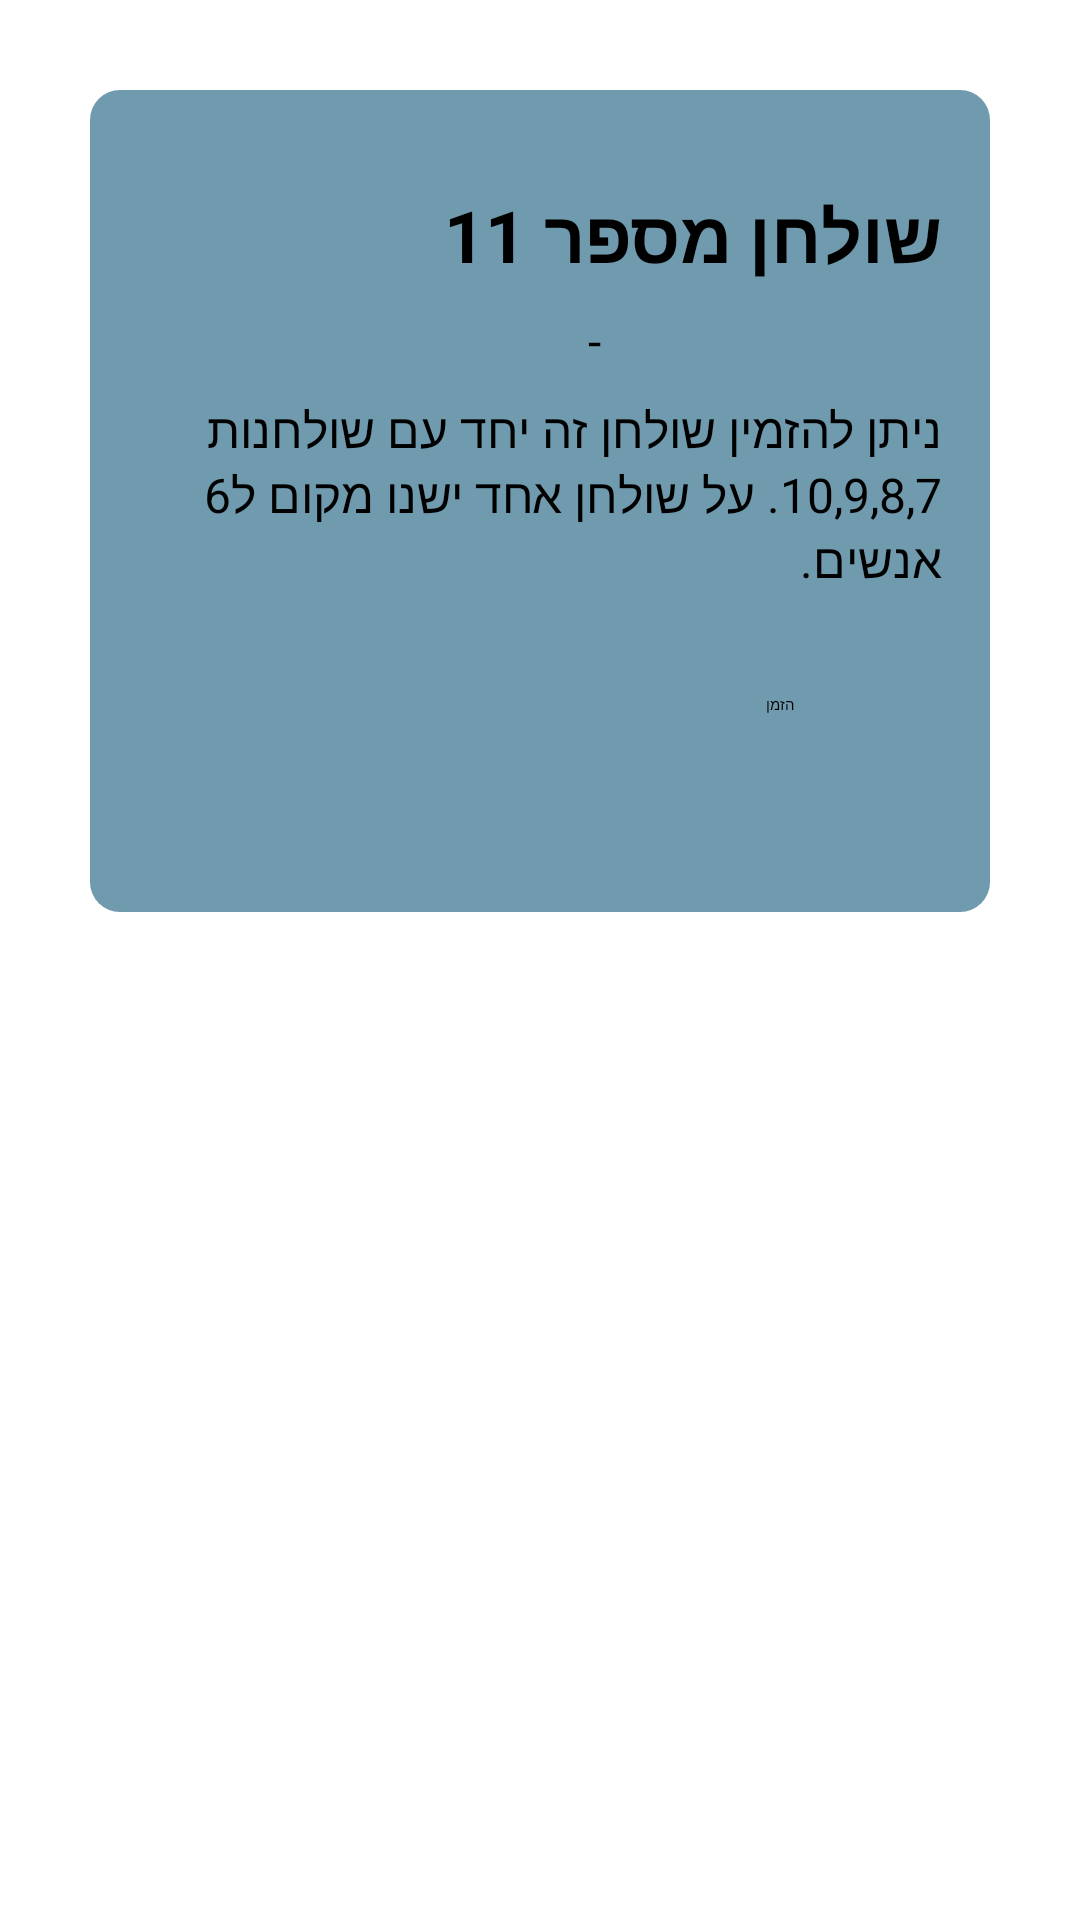

Here is an Android app screen rendered from its layout file. Give the layout XML and the strings, colors and styles it references.
<!-- AndroidManifest.xml: application theme Theme.Work -->
<!-- res/layout/room11.xml -->
<?xml version="1.0" encoding="utf-8"?>
<RelativeLayout xmlns:android="http://schemas.android.com/apk/res/android"
    xmlns:tools="http://schemas.android.com/tools"
    android:layout_width="match_parent"
    android:layout_height="match_parent"

    >

    <LinearLayout
        android:layout_width="381dp"
        android:layout_height="274dp"
        android:layout_marginStart="30dp"
        android:layout_marginTop="30dp"

        android:layout_marginEnd="30dp"
        android:layout_marginBottom="30dp"
        android:background="@drawable/popup"
        android:orientation="vertical"
        android:padding="16dp">


        <TextView
            android:id="@+id/textViewMain"
            android:layout_width="match_parent"
            android:layout_height="wrap_content"
            android:layout_marginTop="16dp"
            android:text="שולחן מספר 11"
            android:textSize="24sp"
            android:textStyle="bold" />

        <TextView
            android:id="@+id/textViewSub2"
            android:layout_width="match_parent"
            android:layout_height="wrap_content"
            android:layout_below="@id/textViewMain"
            android:layout_marginLeft="150dp"
            android:layout_marginTop="8dp"
            android:text="-"
            android:textSize="16sp" />

        <TextView
            android:id="@+id/textViewSub"
            android:layout_width="match_parent"
            android:layout_height="wrap_content"
            android:layout_below="@id/textViewMain"
            android:layout_marginTop="8dp"
            android:text="ניתן להזמין שולחן זה יחד עם שולחנות 10,9,8,7. על שולחן אחד ישנו מקום ל6 אנשים."
            android:textSize="16sp" />

        <Button
            android:id="@+id/button4"
            android:layout_width="104dp"
            android:layout_height="wrap_content"
            android:layout_below="@id/textViewSub"
            android:layout_centerHorizontal="true"
            android:layout_marginLeft="115dp"
            android:layout_marginTop="34dp"
            android:text="הזמן" />


    </LinearLayout>

</RelativeLayout>
<!-- resources referenced by this layout -->
<resources>
  <!-- drawable popup (drawable) -->
  <?xml version="1.0" encoding="utf-8"?>
  <shape xmlns:android="http://schemas.android.com/apk/res/android">
      <solid android:color="#709AAE"/>
      <corners android:radius="10dp"/>
  </shape>
</resources>
